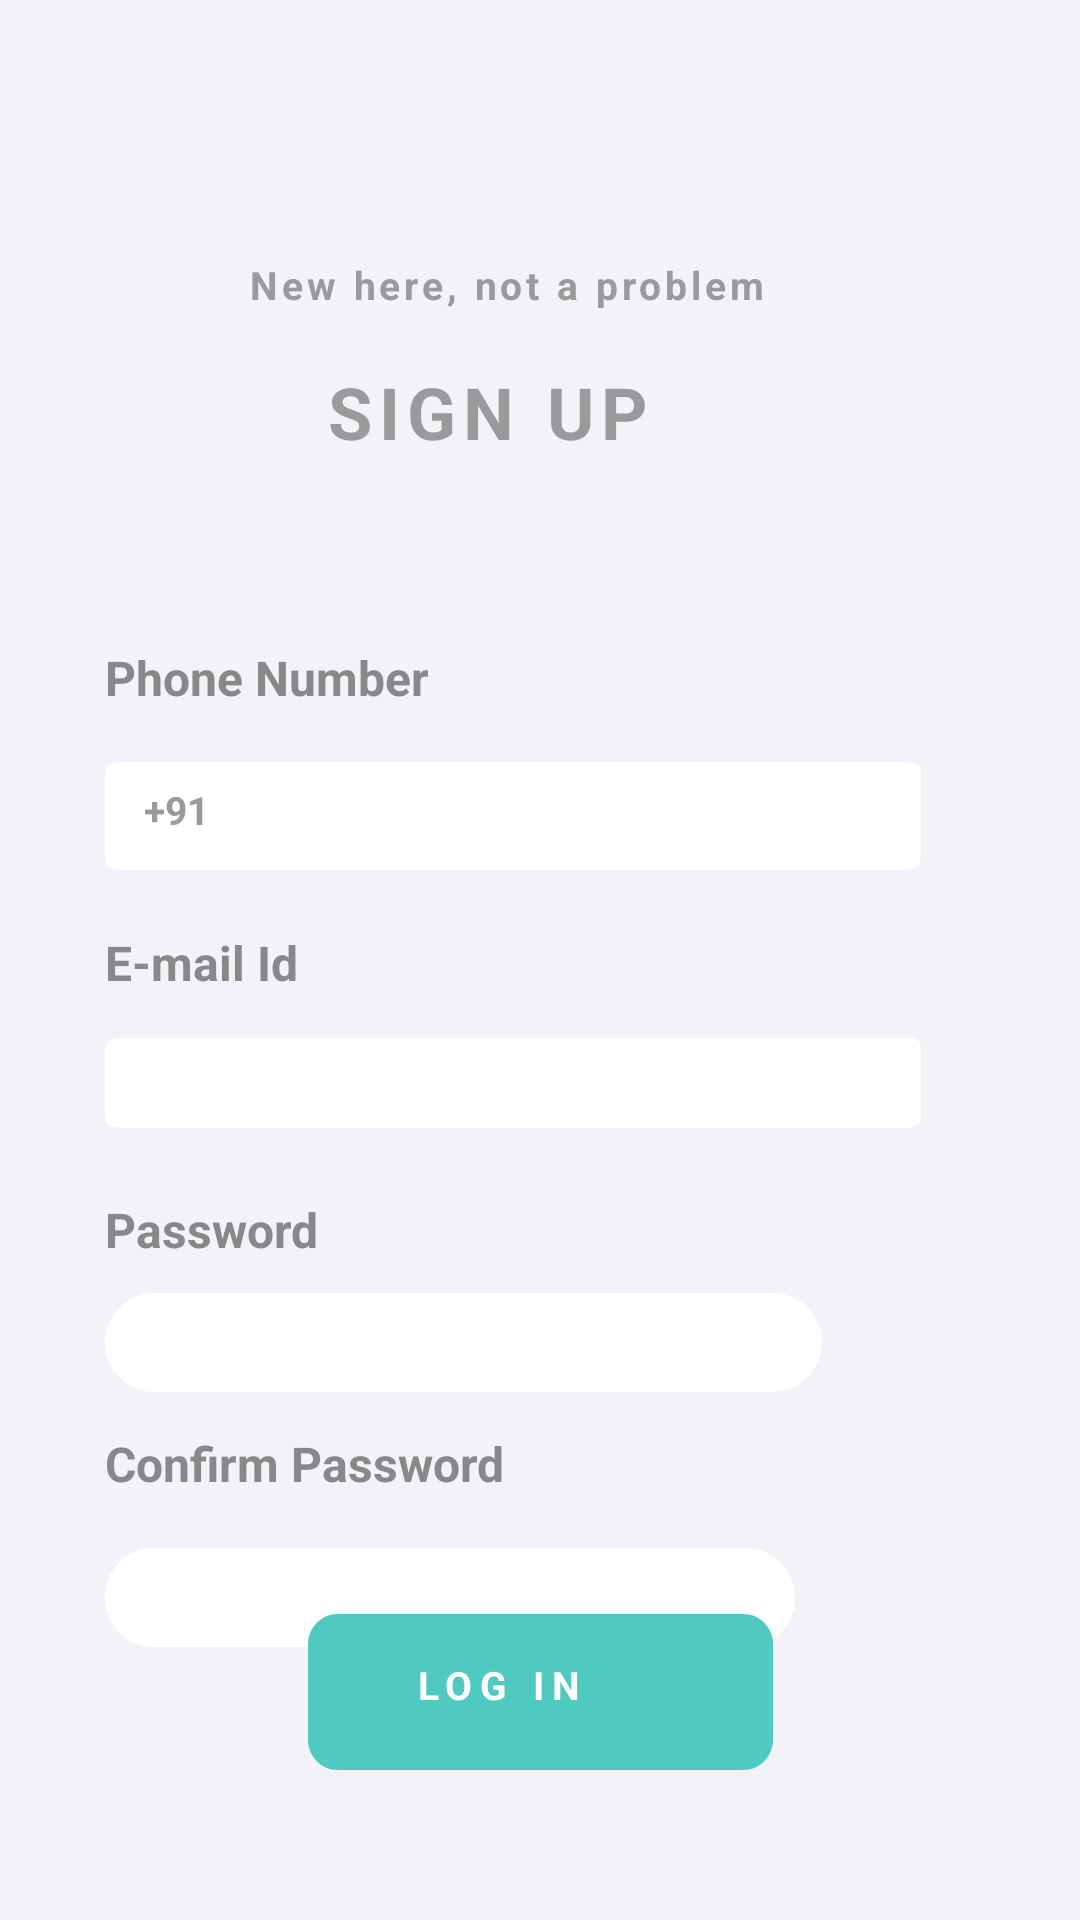

Here is an Android app screen rendered from its layout file. Give the layout XML and the strings, colors and styles it references.
<!-- AndroidManifest.xml: application theme Theme.HealthApp -->
<!-- res/layout/sign_up_activity.xml -->
<androidx.constraintlayout.widget.ConstraintLayout xmlns:android="http://schemas.android.com/apk/res/android"
    xmlns:app="http://schemas.android.com/apk/res-auto"
    xmlns:tools="http://schemas.android.com/tools"
    android:id="@+id/android_lar"
    android:layout_width="match_parent"
    android:layout_height="match_parent"
    android:background="#F2F2F9"
    android:clipToOutline="true"
    tools:context=".SignUpActivity">


    <TextView
        android:id="@+id/new_here_no"
        android:layout_width="195dp"
        android:layout_height="20dp"
        android:layout_alignParentLeft="true"
        android:layout_alignParentTop="true"
        android:layout_marginTop="86dp"
        android:gravity="top"
        android:text="@string/new_here_no"
        android:textAppearance="@style/new_here_no"
        app:layout_constraintEnd_toEndOf="parent"
        app:layout_constraintStart_toStartOf="parent"
        app:layout_constraintTop_toTopOf="parent" />

    <TextView
        android:id="@+id/sign_up"
        android:layout_width="144dp"
        android:layout_height="40dp"
        android:layout_alignParentLeft="true"
        android:layout_alignParentTop="true"
        android:layout_marginTop="15dp"
        android:gravity="top"
        android:text="@string/sign_up"
        android:textAppearance="@style/sign_up"
        app:layout_constraintEnd_toEndOf="parent"
        app:layout_constraintStart_toStartOf="parent"
        app:layout_constraintTop_toBottomOf="@+id/new_here_no" />

    <TextView
        android:id="@+id/patient_s_p"
        android:layout_width="160dp"
        android:layout_height="26dp"
        android:layout_alignParentLeft="true"
        android:layout_alignParentTop="true"
        android:gravity="top"
        android:text="@string/patient_s_p"
        android:textAppearance="@style/patient_s_p"
        android:layout_marginTop="215dp"
        android:layout_marginLeft="35dp"
        app:layout_constraintStart_toStartOf="parent"
        app:layout_constraintTop_toTopOf="parent" />

    <EditText
        android:id="@+id/phnnumbox"
        android:layout_width="272dp"
        android:paddingBottom="3dp"
        android:layout_height="36dp"
        android:layout_alignParentLeft="true"
        android:layout_alignParentTop="true"
        android:background="@drawable/phnnum"
        android:layout_marginTop="13dp"
        android:paddingLeft="57dp"
        app:layout_constraintStart_toStartOf="@+id/patient_s_p"
        app:layout_constraintTop_toBottomOf="@+id/patient_s_p" />

    <TextView
        android:id="@+id/some_id"
        android:layout_width="43dp"
        android:layout_height="29dp"
        android:layout_alignParentLeft="true"
        android:layout_alignParentTop="true"
        android:gravity="top"
        android:text="@string/some_id"
        android:layout_marginTop="7dp"
        android:layout_marginLeft="13dp"
        android:textAppearance="@style/some_id"
        app:layout_constraintBottom_toBottomOf="@+id/phnnumbox"
        app:layout_constraintStart_toStartOf="@+id/phnnumbox"
        app:layout_constraintTop_toTopOf="@+id/phnnumbox"
        app:layout_constraintVertical_bias="1.0" />

    <TextView
        android:id="@+id/patient_s_e"
        android:layout_width="148dp"
        android:layout_height="29dp"
        android:layout_alignParentLeft="true"
        android:layout_alignParentTop="true"
        android:gravity="top"
        android:text="@string/patient_s_e"
        android:layout_marginTop="20dp"
        android:textAppearance="@style/patient_s_e"
        app:layout_constraintStart_toStartOf="@+id/phnnumbox"
        app:layout_constraintTop_toBottomOf="@+id/phnnumbox" />

    <EditText
        android:id="@+id/emailidbox"
        android:layout_width="272dp"
        android:layout_height="30dp"
        android:layout_alignParentLeft="true"
        android:paddingLeft="13dp"
        android:layout_alignParentTop="true"
        android:background="@drawable/phnnum"
        app:layout_constraintStart_toStartOf="@+id/patient_s_e"
        android:layout_marginTop="7dp"
        app:layout_constraintTop_toBottomOf="@+id/patient_s_e" />

    <TextView
        android:id="@+id/password"
        android:layout_width="90dp"
        android:layout_height="23dp"
        android:layout_alignParentLeft="true"
        android:layout_alignParentTop="true"
        android:gravity="top"
        android:text="@string/password"
        android:layout_marginTop="23dp"
        android:textAppearance="@style/password"
        app:layout_constraintStart_toStartOf="@+id/emailidbox"
        app:layout_constraintTop_toBottomOf="@+id/emailidbox" />

    <EditText
        android:id="@+id/passbox"
        android:layout_width="239dp"
        android:layout_height="33dp"
        android:layout_alignParentLeft="true"
        android:layout_alignParentTop="true"
        android:layout_marginTop="9dp"
        android:paddingLeft="13dp"
        android:background="@drawable/passbox"
        app:layout_constraintStart_toStartOf="@+id/password"
        app:layout_constraintTop_toBottomOf="@+id/password" />

    <TextView
        android:id="@+id/confirm_pas"
        android:layout_width="175dp"
        android:layout_height="26dp"
        android:layout_alignParentLeft="true"
        android:layout_alignParentTop="true"
        android:gravity="top"
        android:layout_marginTop="13dp"
        android:text="@string/confirm_pas"
        android:textAppearance="@style/confirm_pas"
        app:layout_constraintStart_toStartOf="@+id/passbox"
        app:layout_constraintTop_toBottomOf="@+id/passbox" />

    <EditText
        android:id="@+id/cpass"
        android:layout_width="230dp"
        android:layout_height="33dp"
        android:layout_alignParentLeft="true"
        android:layout_marginTop="13dp"
        android:paddingLeft="13dp"
        android:layout_alignParentTop="true"
        android:background="@drawable/passbox"
        app:layout_constraintStart_toStartOf="@+id/confirm_pas"
        app:layout_constraintTop_toBottomOf="@+id/confirm_pas" />

    <Button
        android:id="@+id/submit"
        android:layout_width="155dp"
        android:layout_height="52dp"
        android:layout_alignParentLeft="true"
        android:layout_alignParentTop="true"
        android:background="@drawable/submit"
        app:layout_constraintBottom_toBottomOf="parent"
        android:layout_marginBottom="50dp"
        app:layout_constraintEnd_toEndOf="parent"
        app:layout_constraintStart_toStartOf="parent" />

    <TextView
        android:id="@+id/submittext"
        android:layout_width="88dp"
        android:layout_height="33dp"
        android:layout_alignParentLeft="true"
        android:layout_alignParentTop="true"
        android:gravity="top"
        android:text="@string/submit"
        android:textAppearance="@style/submit"
        app:layout_constraintBottom_toBottomOf="@+id/submit"
        app:layout_constraintEnd_toEndOf="@+id/submit"
        app:layout_constraintHorizontal_bias="0.525"
        app:layout_constraintStart_toStartOf="@+id/submit"
        app:layout_constraintTop_toTopOf="@+id/submit"
        app:layout_constraintVertical_bias="0.778" />


</androidx.constraintlayout.widget.ConstraintLayout>
<!-- resources referenced by this layout -->
<resources>
  <!-- drawable passbox (drawable) -->
  <vector
      xmlns:android="http://schemas.android.com/apk/res/android"
      xmlns:aapt="http://schemas.android.com/aapt"
      android:width="239dp"
      android:height="33dp"
      android:viewportWidth="239"
      android:viewportHeight="33"
      >
      <group>
          <clip-path
              android:pathData="M16.5 0H222.5C231.613 0 239 7.3873 239 16.5C239 25.6127 231.613 33 222.5 33H16.5C7.3873 33 0 25.6127 0 16.5C0 7.3873 7.3873 0 16.5 0Z"
              />
          <path
              android:pathData="M0 0V33H239V0"
              android:fillColor="#FFFFFF"
              />
      </group>
  </vector>
  <!-- drawable phnnum (drawable) -->
  <vector
      xmlns:android="http://schemas.android.com/apk/res/android"
      xmlns:aapt="http://schemas.android.com/aapt"
      android:width="229dp"
      android:height="32dp"
      android:viewportWidth="229"
      android:viewportHeight="32"
      >
      <group>
          <clip-path
              android:pathData="M8 0H221C229.837 0 229 0 229 8V24C229 32 229 32 221 32H8C0 32 0 32 0 24V8C0 0 0 0 8 0Z"
              />
          <path
              android:pathData="M0 0V32H229V0"
              android:fillColor="#FFFFFF"
              />
      </group>
  </vector>
  <!-- drawable submit (drawable) -->
  <vector
      xmlns:android="http://schemas.android.com/apk/res/android"
      xmlns:aapt="http://schemas.android.com/aapt"
      android:width="155dp"
      android:height="52dp"
      android:viewportWidth="155"
      android:viewportHeight="52"
      >
      <group>
          <clip-path
              android:pathData="M10 0H145C150.523 0 155 4.47689 155 10V42C155 47.5231 150.523 52 145 52H10C4.47689 52 0 47.5231 0 42V10C0 4.47689 4.47689 0 10 0Z"
              />
          <path
              android:pathData="M0 0V52H155V0"
              android:fillColor="#50CAC0"
              />
      </group>
  </vector>
  <string name="confirm_pas">
          <b>Confirm Password</b>
  </string>
  <string name="new_here_no">
          <b>New here, not a problem</b>
  </string>
  <string name="password">
          <b>Password</b>
  </string>
  <string name="patient_s_e">
          <b>E-mail Id</b>
  </string>
  <string name="patient_s_p">
          <b>Phone Number</b>
  </string>
  <string name="sign_up">
          <b>SIGN UP</b>
  </string>
  <string name="some_id">
          <b>+91</b>
  </string>
  <string name="submit">
  <b>LOG IN</b>
  </string>
  <style name="confirm_pas">
          <item name="android:textSize">16sp</item>
          <item name="android:textColor">#888888</item>
      </style>
  <style name="new_here_no">
          <item name="android:textSize">13sp</item>
          <item name="android:letterSpacing">0.1</item>
          <item name="android:textColor">#9A9A9A</item>
      </style>
  <style name="password">
          <item name="android:textSize">16sp</item>
          <item name="android:textColor">#888888</item>
      </style>
  <style name="patient_s_e">
          <item name="android:textSize">16sp</item>
          <item name="android:textColor">#888888</item>
      </style>
  <style name="patient_s_p">
          <item name="android:textSize">16sp</item>
          <item name="android:textColor">#888888</item>
      </style>
  <style name="sign_up">
          <item name="android:textSize">24sp</item>
          <item name="android:letterSpacing">0.1</item>
          <item name="android:textColor">#9A9A9A</item>
      </style>
  <style name="some_id">
          <item name="android:textSize">13sp</item>
          <item name="android:textColor">#9A9A9A</item>
      </style>
  <style name="submit">
          <item name="android:textSize">13sp</item>
          <item name="android:letterSpacing">0.2</item>
          <item name="android:textColor">#FFFFFF</item>
      </style>
</resources>
